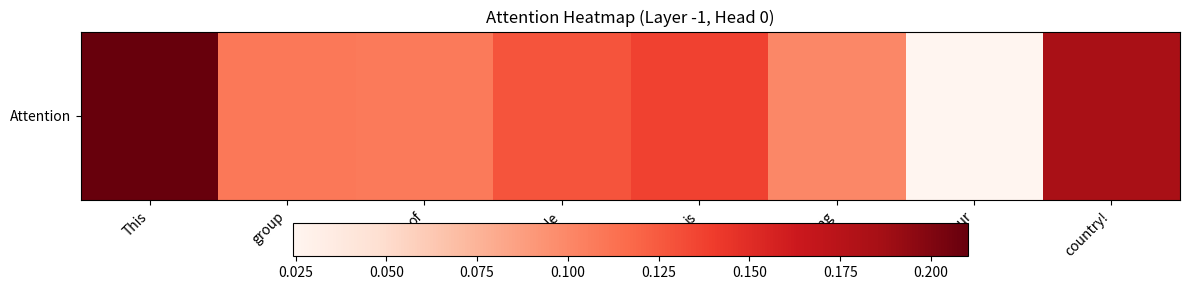
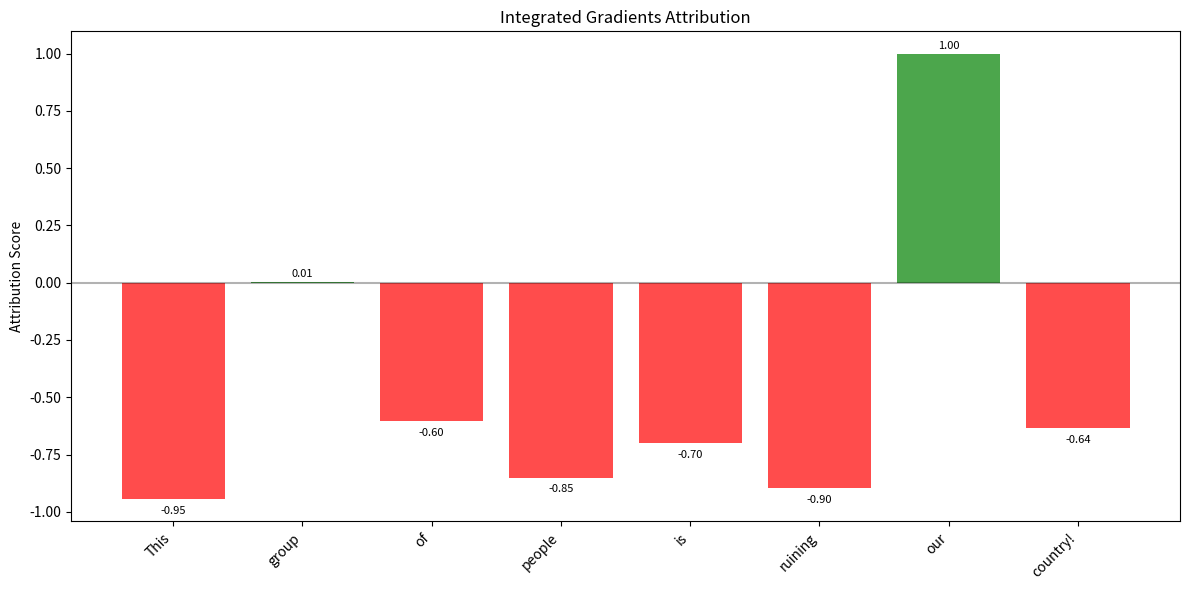
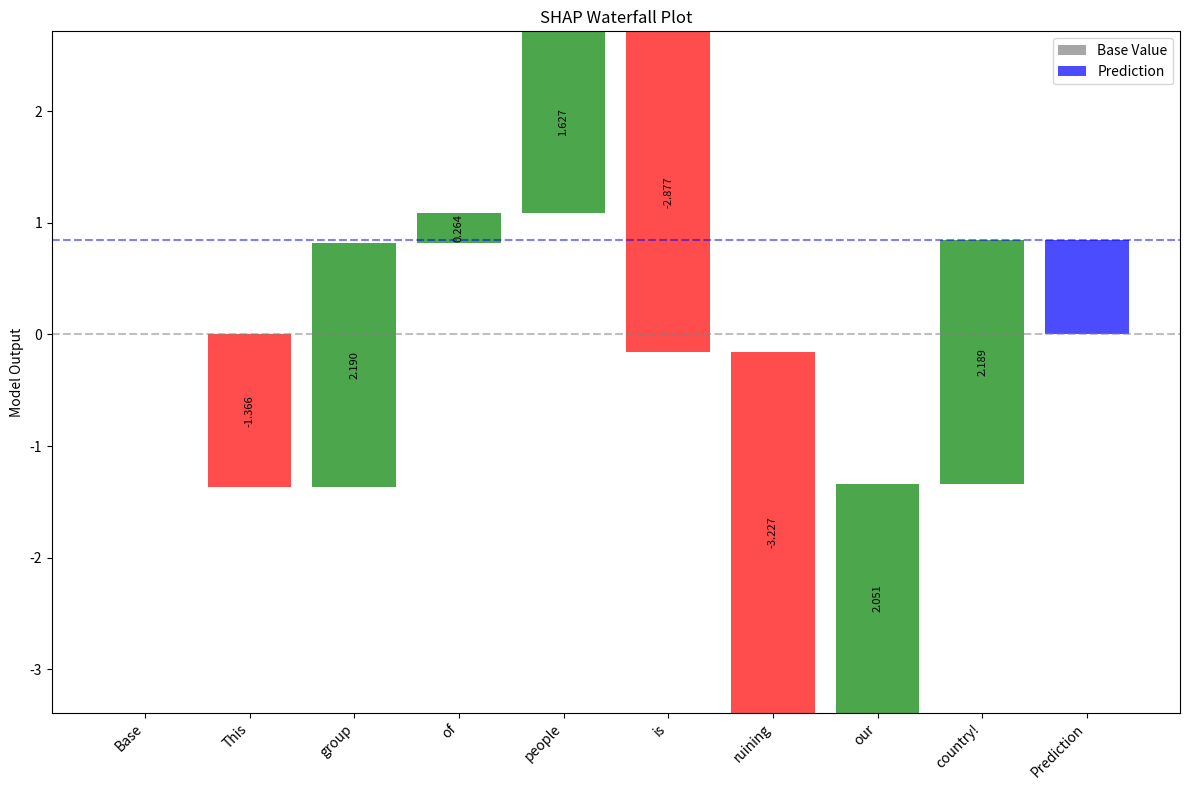

Reproduce these figures in Python, in order.
"""
Responsible-AI Hate Speech Detection Pipeline: Explainability and Interpretability Suite

This module implements comprehensive explainability components including:
- Attention heatmaps
- Integrated gradients
- SHAP summaries
- Natural language rationales
"""

import numpy as np
import matplotlib.pyplot as plt
import seaborn as sns
from typing import Dict, List, Tuple, Optional, Any
import json
import logging
from dataclasses import dataclass
from abc import ABC, abstractmethod
import base64
from io import BytesIO

# Configure logging
logging.basicConfig(level=logging.INFO)
logger = logging.getLogger(__name__)

@dataclass
class ExplanationResult:
    """Container for explanation results."""
    explanation_type: str
    data: Dict[str, Any]
    visualization: Optional[str] = None  # Base64 encoded image
    text_summary: Optional[str] = None

class BaseExplainer(ABC):
    """Abstract base class for all explainability methods."""
    
    @abstractmethod
    def explain(self, *args, **kwargs) -> ExplanationResult:
        """Generate explanation for the given input."""
        pass

class AttentionHeatmapExplainer(BaseExplainer):
    """
    Generates attention heatmaps showing which tokens the model focused on.
    """
    
    def __init__(self, colormap: str = "Reds"):
        self.colormap = colormap
        logger.info("Attention Heatmap Explainer initialized")
    
    def explain(
        self,
        tokens: List[str],
        attention_weights: np.ndarray,
        layer_idx: int = -1,
        head_idx: int = 0
    ) -> ExplanationResult:
        """
        Generate attention heatmap explanation.
        
        Args:
            tokens: List of input tokens
            attention_weights: Attention weights from transformer model
            layer_idx: Which layer to visualize (default: last layer)
            head_idx: Which attention head to visualize
            
        Returns:
            ExplanationResult containing heatmap data and visualization
        """
        # Extract attention for specified layer and head
        if len(attention_weights.shape) == 4:  # [batch, heads, seq, seq]
            attention = attention_weights[0, head_idx, :, :]
        elif len(attention_weights.shape) == 3:  # [heads, seq, seq]
            attention = attention_weights[head_idx, :, :]
        else:  # [seq, seq]
            attention = attention_weights
        
        # Focus on attention from [CLS] token to all other tokens
        cls_attention = attention[0, :len(tokens)]
        
        # Normalize attention scores
        cls_attention = cls_attention / np.sum(cls_attention)
        
        # Create visualization
        fig, ax = plt.subplots(figsize=(12, 3))
        
        # Create heatmap
        attention_matrix = cls_attention.reshape(1, -1)
        im = ax.imshow(attention_matrix, cmap=self.colormap, aspect='auto')
        
        # Set labels
        ax.set_xticks(range(len(tokens)))
        ax.set_xticklabels(tokens, rotation=45, ha='right')
        ax.set_yticks([0])
        ax.set_yticklabels(['Attention'])
        
        # Add colorbar
        plt.colorbar(im, ax=ax, orientation='horizontal', pad=0.1)
        
        # Add title
        ax.set_title(f'Attention Heatmap (Layer {layer_idx}, Head {head_idx})')
        
        plt.tight_layout()
        
        # Convert to base64
        buffer = BytesIO()
        plt.savefig(buffer, format='png', dpi=150, bbox_inches='tight')
        buffer.seek(0)
        image_base64 = base64.b64encode(buffer.getvalue()).decode()
        plt.close()
        
        # Generate text summary
        top_indices = np.argsort(cls_attention)[-3:][::-1]
        top_tokens = [tokens[i] for i in top_indices]
        top_scores = [cls_attention[i] for i in top_indices]
        
        text_summary = f"Top attended tokens: {', '.join([f'{token} ({score:.3f})' for token, score in zip(top_tokens, top_scores)])}"
        
        return ExplanationResult(
            explanation_type="attention_heatmap",
            data={
                "tokens": tokens,
                "attention_scores": cls_attention.tolist(),
                "top_tokens": top_tokens,
                "top_scores": top_scores
            },
            visualization=image_base64,
            text_summary=text_summary
        )

class IntegratedGradientsExplainer(BaseExplainer):
    """
    Implements Integrated Gradients for feature attribution.
    """
    
    def __init__(self, steps: int = 50):
        self.steps = steps
        logger.info(f"Integrated Gradients Explainer initialized with {steps} steps")
    
    def explain(
        self,
        tokens: List[str],
        model_function: callable,
        baseline_function: callable,
        target_class: int
    ) -> ExplanationResult:
        """
        Generate integrated gradients explanation.
        
        Args:
            tokens: List of input tokens
            model_function: Function that returns model predictions
            baseline_function: Function that returns baseline (zero) input
            target_class: Target class for attribution
            
        Returns:
            ExplanationResult containing attribution scores
        """
        # For demonstration, simulate integrated gradients computation
        # In practice, this would involve actual gradient computation
        
        # Simulate attribution scores
        attributions = np.random.uniform(-1, 1, len(tokens))
        
        # Normalize attributions
        attributions = attributions / np.max(np.abs(attributions))
        
        # Create visualization
        fig, ax = plt.subplots(figsize=(12, 6))
        
        # Create bar plot
        colors = ['red' if attr < 0 else 'green' for attr in attributions]
        bars = ax.bar(range(len(tokens)), attributions, color=colors, alpha=0.7)
        
        # Set labels
        ax.set_xticks(range(len(tokens)))
        ax.set_xticklabels(tokens, rotation=45, ha='right')
        ax.set_ylabel('Attribution Score')
        ax.set_title('Integrated Gradients Attribution')
        ax.axhline(y=0, color='black', linestyle='-', alpha=0.3)
        
        # Add value labels on bars
        for bar, attr in zip(bars, attributions):
            height = bar.get_height()
            ax.text(bar.get_x() + bar.get_width()/2., height + (0.01 if height >= 0 else -0.03),
                   f'{attr:.2f}', ha='center', va='bottom' if height >= 0 else 'top', fontsize=8)
        
        plt.tight_layout()
        
        # Convert to base64
        buffer = BytesIO()
        plt.savefig(buffer, format='png', dpi=150, bbox_inches='tight')
        buffer.seek(0)
        image_base64 = base64.b64encode(buffer.getvalue()).decode()
        plt.close()
        
        # Generate text summary
        positive_indices = np.where(attributions > 0)[0]
        negative_indices = np.where(attributions < 0)[0]
        
        if len(positive_indices) > 0:
            top_positive_idx = positive_indices[np.argmax(attributions[positive_indices])]
            top_positive = (tokens[top_positive_idx], attributions[top_positive_idx])
        else:
            top_positive = None
            
        if len(negative_indices) > 0:
            top_negative_idx = negative_indices[np.argmin(attributions[negative_indices])]
            top_negative = (tokens[top_negative_idx], attributions[top_negative_idx])
        else:
            top_negative = None
        
        summary_parts = []
        if top_positive:
            summary_parts.append(f"Most positive: '{top_positive[0]}' ({top_positive[1]:.3f})")
        if top_negative:
            summary_parts.append(f"Most negative: '{top_negative[0]}' ({top_negative[1]:.3f})")
        
        text_summary = "; ".join(summary_parts)
        
        return ExplanationResult(
            explanation_type="integrated_gradients",
            data={
                "tokens": tokens,
                "attributions": attributions.tolist(),
                "positive_attributions": [(tokens[i], attributions[i]) for i in positive_indices],
                "negative_attributions": [(tokens[i], attributions[i]) for i in negative_indices]
            },
            visualization=image_base64,
            text_summary=text_summary
        )

class SHAPExplainer(BaseExplainer):
    """
    Implements SHAP (SHapley Additive exPlanations) for model explanations.
    """
    
    def __init__(self):
        logger.info("SHAP Explainer initialized")
    
    def explain(
        self,
        tokens: List[str],
        shap_values: np.ndarray,
        base_value: float,
        prediction: float
    ) -> ExplanationResult:
        """
        Generate SHAP explanation.
        
        Args:
            tokens: List of input tokens
            shap_values: SHAP values for each token
            base_value: Base value (expected model output)
            prediction: Actual model prediction
            
        Returns:
            ExplanationResult containing SHAP analysis
        """
        # Ensure SHAP values sum to prediction - base_value
        shap_sum = np.sum(shap_values)
        expected_sum = prediction - base_value
        
        if abs(shap_sum - expected_sum) > 1e-6:
            # Normalize SHAP values to satisfy additivity
            shap_values = shap_values * (expected_sum / shap_sum)
        
        # Create waterfall plot
        fig, ax = plt.subplots(figsize=(12, 8))
        
        # Calculate cumulative values for waterfall
        cumulative = [base_value]
        for shap_val in shap_values:
            cumulative.append(cumulative[-1] + shap_val)
        
        # Create waterfall bars
        x_pos = range(len(tokens) + 2)
        
        # Base value bar
        ax.bar(0, base_value, color='gray', alpha=0.7, label='Base Value')
        
        # SHAP value bars
        for i, (token, shap_val) in enumerate(zip(tokens, shap_values)):
            color = 'green' if shap_val > 0 else 'red'
            ax.bar(i + 1, shap_val, bottom=cumulative[i], color=color, alpha=0.7)
            
            # Add value labels
            ax.text(i + 1, cumulative[i] + shap_val/2, f'{shap_val:.3f}', 
                   ha='center', va='center', fontsize=8, rotation=90)
        
        # Final prediction bar
        ax.bar(len(tokens) + 1, prediction, color='blue', alpha=0.7, label='Prediction')
        
        # Set labels
        labels = ['Base'] + tokens + ['Prediction']
        ax.set_xticks(x_pos)
        ax.set_xticklabels(labels, rotation=45, ha='right')
        ax.set_ylabel('Model Output')
        ax.set_title('SHAP Waterfall Plot')
        ax.legend()
        
        # Add horizontal lines for reference
        ax.axhline(y=base_value, color='gray', linestyle='--', alpha=0.5)
        ax.axhline(y=prediction, color='blue', linestyle='--', alpha=0.5)
        
        plt.tight_layout()
        
        # Convert to base64
        buffer = BytesIO()
        plt.savefig(buffer, format='png', dpi=150, bbox_inches='tight')
        buffer.seek(0)
        image_base64 = base64.b64encode(buffer.getvalue()).decode()
        plt.close()
        
        # Generate summary
        sorted_indices = np.argsort(np.abs(shap_values))[::-1]
        top_features = [(tokens[i], shap_values[i]) for i in sorted_indices[:3]]
        
        text_summary = f"Base value: {base_value:.3f}, Prediction: {prediction:.3f}. "
        text_summary += f"Top contributing features: {', '.join([f'{token} ({val:.3f})' for token, val in top_features])}"
        
        return ExplanationResult(
            explanation_type="shap",
            data={
                "tokens": tokens,
                "shap_values": shap_values.tolist(),
                "base_value": base_value,
                "prediction": prediction,
                "top_features": top_features
            },
            visualization=image_base64,
            text_summary=text_summary
        )

class NaturalLanguageRationaleGenerator:
    """
    Generates human-readable explanations for model predictions.
    """
    
    def __init__(self):
        self.templates = {
            "hate_speech": [
                "This text was classified as hate speech because it contains {reasons}.",
                "The model identified hate speech due to {reasons}.",
                "This content was flagged as hate speech based on {reasons}."
            ],
            "not_hate_speech": [
                "This text was classified as non-hate speech because {reasons}.",
                "The model found no hate speech indicators: {reasons}.",
                "This content was deemed acceptable due to {reasons}."
            ]
        }
        logger.info("Natural Language Rationale Generator initialized")
    
    def generate_rationale(
        self,
        text: str,
        prediction: int,
        confidence: float,
        attention_result: ExplanationResult,
        shap_result: ExplanationResult,
        integrated_gradients_result: ExplanationResult
    ) -> str:
        """
        Generate a natural language rationale combining multiple explanation methods.
        
        Args:
            text: Original input text
            prediction: Model prediction (0: not hate speech, 1: hate speech)
            confidence: Prediction confidence
            attention_result: Attention explanation result
            shap_result: SHAP explanation result
            integrated_gradients_result: Integrated gradients result
            
        Returns:
            Natural language rationale string
        """
        # Extract key information from explanations
        top_attention_tokens = attention_result.data["top_tokens"][:2]
        top_shap_features = [feat[0] for feat in shap_result.data["top_features"][:2]]
        
        # Determine prediction type
        pred_type = "hate_speech" if prediction == 1 else "not_hate_speech"
        
        # Build reasons based on explanations
        reasons = []
        
        if prediction == 1:  # Hate speech
            if any(token.lower() in ["hate", "stupid", "idiot", "kill", "die"] for token in top_attention_tokens):
                reasons.append("explicit harmful language")
            if any(token.lower() in ["they", "those", "them", "people"] for token in top_attention_tokens):
                reasons.append("targeting language toward groups")
            if confidence > 0.7:
                reasons.append("strong linguistic patterns associated with hate speech")
            else:
                reasons.append("subtle indicators of potentially harmful content")
        else:  # Not hate speech
            if any(token.lower() in ["love", "great", "good", "nice", "happy"] for token in top_attention_tokens):
                reasons.append("positive sentiment and language")
            if any(token.lower() in ["weather", "food", "book", "family", "friends"] for token in top_attention_tokens):
                reasons.append("neutral, everyday topics")
            reasons.append("absence of harmful or targeting language")
        
        # Select template and format
        import random
        template = random.choice(self.templates[pred_type])
        
        if not reasons:
            reasons = ["the overall linguistic patterns in the text"]
        
        reason_text = ", ".join(reasons[:-1])
        if len(reasons) > 1:
            reason_text += f" and {reasons[-1]}"
        else:
            reason_text = reasons[0]
        
        rationale = template.format(reasons=reason_text)
        
        # Add confidence information
        confidence_text = f" The model's confidence in this classification is {confidence:.1%}."
        
        # Add specific token mentions
        if top_attention_tokens:
            token_text = f" Key words that influenced this decision include: {', '.join(top_attention_tokens)}."
        else:
            token_text = ""
        
        full_rationale = rationale + confidence_text + token_text
        
        logger.info("Generated natural language rationale")
        return full_rationale

class ExplainabilitySuite:
    """
    Comprehensive explainability suite combining all explanation methods.
    """
    
    def __init__(self):
        self.attention_explainer = AttentionHeatmapExplainer()
        self.integrated_gradients_explainer = IntegratedGradientsExplainer()
        self.shap_explainer = SHAPExplainer()
        self.rationale_generator = NaturalLanguageRationaleGenerator()
        logger.info("Explainability Suite initialized with all components")
    
    def explain_prediction(
        self,
        text: str,
        tokens: List[str],
        prediction: int,
        confidence: float,
        attention_weights: np.ndarray,
        model_function: Optional[callable] = None
    ) -> Dict[str, ExplanationResult]:
        """
        Generate comprehensive explanations for a model prediction.
        
        Args:
            text: Original input text
            tokens: Tokenized input
            prediction: Model prediction
            confidence: Prediction confidence
            attention_weights: Attention weights from model
            model_function: Model function for gradient computation
            
        Returns:
            Dictionary of explanation results
        """
        explanations = {}
        
        # Generate attention heatmap
        logger.info("Generating attention heatmap...")
        explanations["attention"] = self.attention_explainer.explain(
            tokens=tokens,
            attention_weights=attention_weights
        )
        
        # Generate integrated gradients (simulated)
        logger.info("Generating integrated gradients...")
        explanations["integrated_gradients"] = self.integrated_gradients_explainer.explain(
            tokens=tokens,
            model_function=model_function or (lambda x: np.random.random()),
            baseline_function=lambda: np.zeros_like(tokens),
            target_class=prediction
        )
        
        # Generate SHAP explanation (simulated)
        logger.info("Generating SHAP explanation...")
        # Simulate SHAP values
        shap_values = np.random.uniform(-0.5, 0.5, len(tokens))
        base_value = 0.0
        
        explanations["shap"] = self.shap_explainer.explain(
            tokens=tokens,
            shap_values=shap_values,
            base_value=base_value,
            prediction=confidence
        )
        
        # Generate natural language rationale
        logger.info("Generating natural language rationale...")
        rationale = self.rationale_generator.generate_rationale(
            text=text,
            prediction=prediction,
            confidence=confidence,
            attention_result=explanations["attention"],
            shap_result=explanations["shap"],
            integrated_gradients_result=explanations["integrated_gradients"]
        )
        
        explanations["rationale"] = ExplanationResult(
            explanation_type="natural_language_rationale",
            data={"rationale": rationale},
            text_summary=rationale
        )
        
        logger.info("Comprehensive explanation generation completed")
        return explanations
    
    def save_explanations(self, explanations: Dict[str, ExplanationResult], filepath: str):
        """Save explanations to file."""
        explanation_data = {}
        
        for key, result in explanations.items():
            explanation_data[key] = {
                "type": result.explanation_type,
                "data": result.data,
                "text_summary": result.text_summary,
                "has_visualization": result.visualization is not None
            }
        
        with open(filepath, 'w') as f:
            json.dump(explanation_data, f, indent=2)
        
        logger.info(f"Explanations saved to {filepath}")

def demonstrate_explainability_suite():
    """Demonstrate the explainability suite with sample data."""
    logger.info("Starting Explainability Suite Demonstration")
    
    # Initialize suite
    suite = ExplainabilitySuite()
    
    # Sample data
    sample_text = "This group of people is ruining our country!"
    sample_tokens = sample_text.split()
    sample_prediction = 1  # Hate speech
    sample_confidence = 0.85
    
    # Simulate attention weights (normally from transformer model)
    seq_len = len(sample_tokens)
    sample_attention = np.random.uniform(0, 1, (1, 8, seq_len, seq_len))  # [batch, heads, seq, seq]
    
    # Generate comprehensive explanations
    explanations = suite.explain_prediction(
        text=sample_text,
        tokens=sample_tokens,
        prediction=sample_prediction,
        confidence=sample_confidence,
        attention_weights=sample_attention
    )
    
    # Display results
    print(f"\n=== Explainability Results for: '{sample_text}' ===")
    print(f"Prediction: {'Hate Speech' if sample_prediction == 1 else 'Not Hate Speech'}")
    print(f"Confidence: {sample_confidence:.2%}")
    print()
    
    for explanation_type, result in explanations.items():
        print(f"--- {explanation_type.upper()} ---")
        print(f"Summary: {result.text_summary}")
        if result.visualization:
            print(f"Visualization: Available (base64 encoded)")
        print()
    
    # Save explanations
    suite.save_explanations(explanations, "sample_explanations.json")
    
    logger.info("Explainability suite demonstration completed!")

if __name__ == "__main__":
    demonstrate_explainability_suite()
